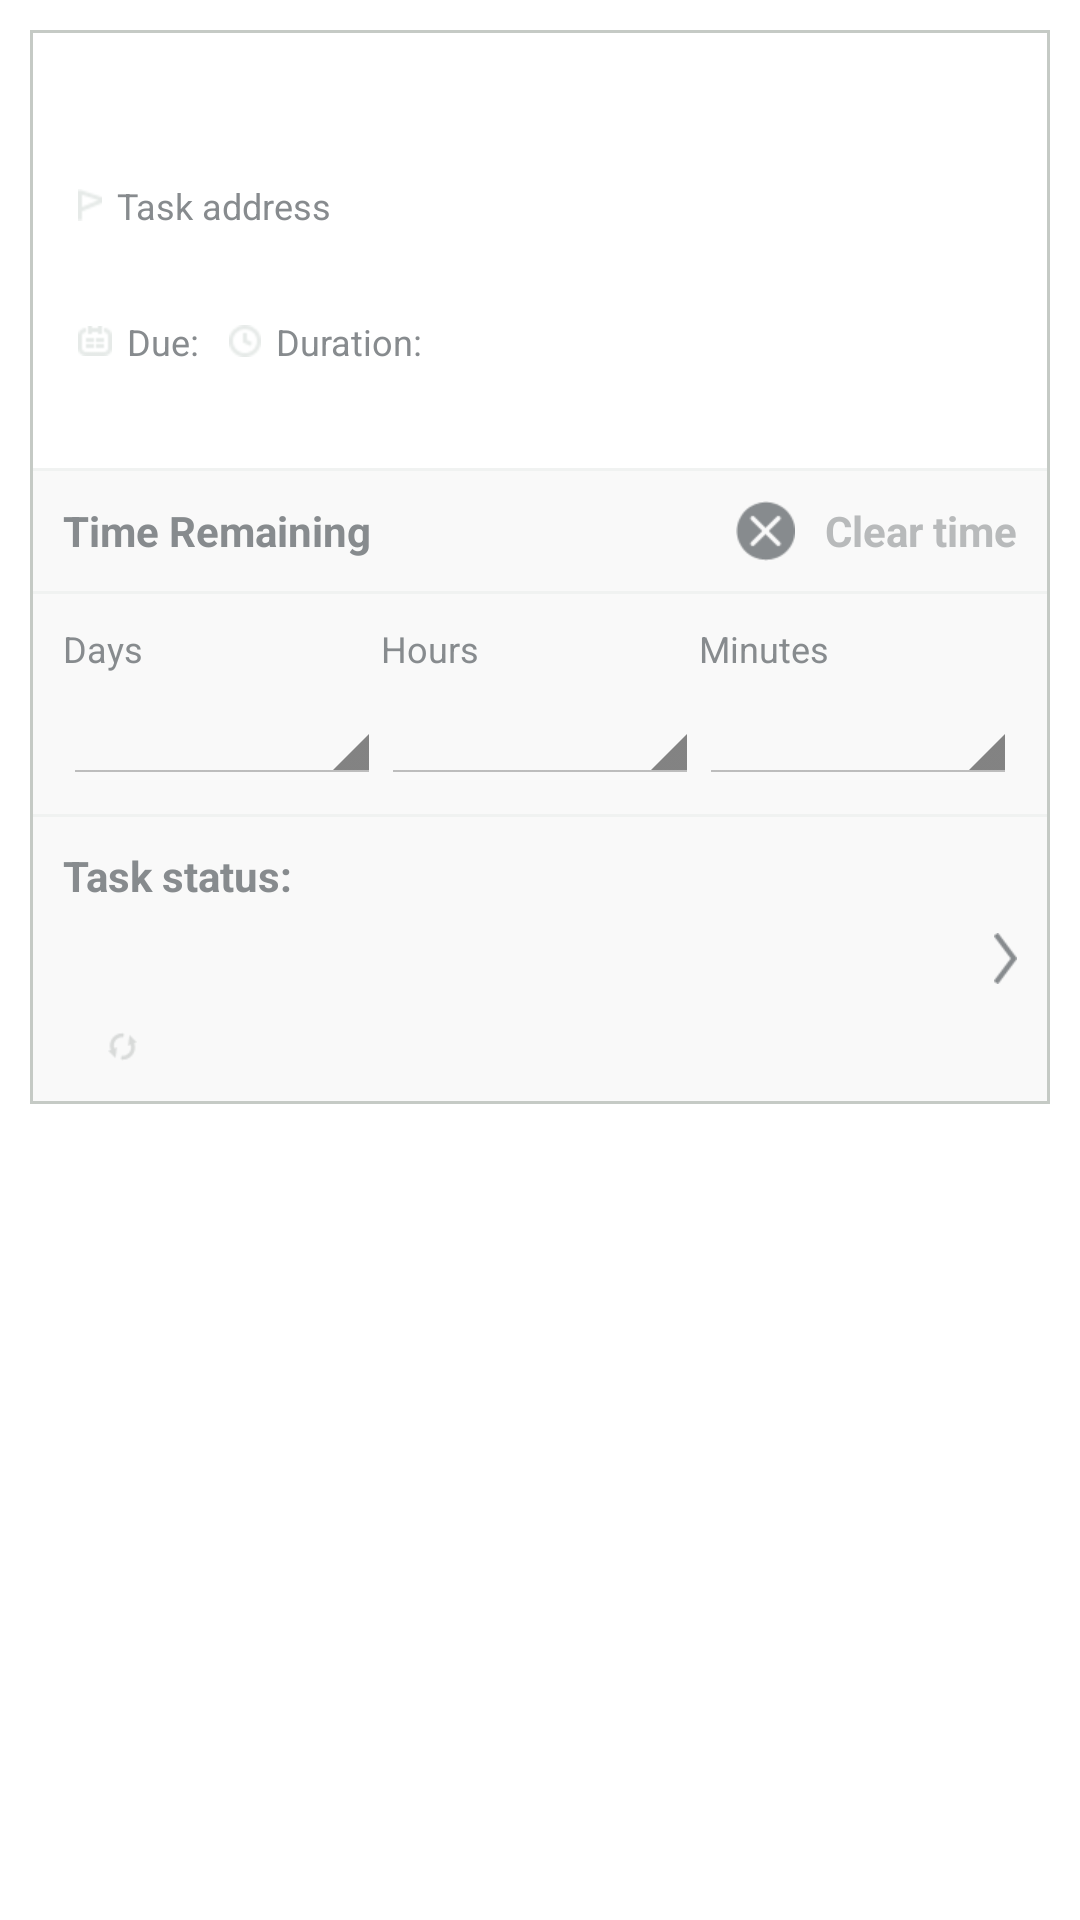

This screen was rendered from an Android layout file. Write that file and the resources it references.
<!-- AndroidManifest.xml: application theme AppTheme -->
<!-- res/layout/task_details_fragment.xml -->
<?xml version="1.0" encoding="utf-8"?>
<LinearLayout xmlns:android="http://schemas.android.com/apk/res/android"
    android:layout_width="match_parent"
    android:layout_height="match_parent"
    android:orientation="vertical" >
    
    <ScrollView 
        android:layout_width="match_parent"
        android:layout_height="match_parent">
	<LinearLayout 
	    android:layout_width="match_parent"
	    android:layout_height="wrap_content"
	    android:layout_margin="10dp" 
	    android:padding="1dp"
	    android:orientation="vertical"
	    android:background="@drawable/list_item_background">
	    
	    <RelativeLayout 
	        android:layout_width="match_parent"
	        android:layout_height="wrap_content"
	        android:background="@android:color/white"
	        android:padding="15dp">
	    
		    <TextView
	            android:id="@+id/taskTitle"
	            android:layout_width="wrap_content"
	            android:layout_height="wrap_content"
	            android:layout_alignParentTop="true"
	            android:layout_alignParentLeft="true"
	            android:textSize="18sp"
	            android:textColor="#303030"
	            android:textStyle="bold" />
		    
		    <TextView
	            android:id="@+id/addressView1"
	            android:layout_width="wrap_content"
	            android:layout_height="wrap_content"
	            android:layout_below="@id/taskTitle"
	            android:layout_alignParentLeft="true"
	            android:layout_marginTop="10dp"
	            android:drawableLeft="@drawable/address_icon"
	            android:drawablePadding="5dp"
	            android:textColor="#878b8e"
	            android:textSize="12sp"
	            android:text="@string/task_address" />
		    
		    <TextView
	            android:id="@+id/addressView"
	            android:layout_width="wrap_content"
	            android:layout_height="wrap_content"
	            android:layout_below="@id/addressView1"
	            android:layout_alignParentLeft="true"
	            android:layout_marginLeft="13dp"
	            android:textColor="#303030"
	            android:textSize="14sp" />
		    
		    <LinearLayout
	            android:id="@+id/dueLayout" 
	            android:layout_width="wrap_content"
	            android:layout_height="wrap_content"
	            android:layout_marginTop="10dp"
	            android:layout_below="@id/addressView"
	            android:layout_alignParentLeft="true"
	            android:orientation="vertical">
	        
		        <TextView
		            android:layout_width="wrap_content"
		            android:layout_height="wrap_content"
		            android:drawableLeft="@drawable/due_icon"
		            android:drawablePadding="5dp"
		            android:textColor="#878b8e"
	            	android:textSize="12sp"
		            android:text="@string/due" />
		        
		        <TextView
		            android:id="@+id/dueView"
		            android:layout_width="wrap_content"
		            android:layout_height="wrap_content"
		            android:layout_marginLeft="15dp"
		            android:textColor="#303030"
	            	android:textSize="14sp" />
	        
	        </LinearLayout>
	        
	        <LinearLayout
	            android:id="@+id/durationLayout" 
	            android:layout_width="wrap_content"
	            android:layout_height="wrap_content"
	            android:layout_marginTop="10dp"
	            android:layout_marginLeft="10dp"
	            android:layout_below="@id/addressView"
	            android:layout_toRightOf="@id/dueLayout"
	            android:orientation="vertical">
	        
		        <TextView
		            android:layout_width="wrap_content"
		            android:layout_height="wrap_content"
		            android:drawableLeft="@drawable/duration_icon"
		            android:drawablePadding="5dp"
		            android:textColor="#878b8e"
		            android:textSize="12sp"
		            android:text="@string/duration" />
		        
		        <TextView
		            android:id="@+id/durationView"
		            android:layout_width="wrap_content"
		            android:layout_height="wrap_content"
		            android:layout_marginLeft="15dp"
		            android:textColor="#303030"
		            android:textSize="14sp" />
		        
		    </LinearLayout>
	    
	    </RelativeLayout>
	    
	    <View
	        android:layout_width="match_parent"
	        android:layout_height="1dp"
	        android:background="#f0f2f1" />
	    
	    <RelativeLayout 
	        android:layout_width="match_parent"
	        android:layout_height="wrap_content"
	        android:background="#f9f9f9">
	        
	        <TextView
	            android:layout_width="wrap_content"
	            android:layout_height="wrap_content"
	            android:layout_alignParentLeft="true"
	            android:layout_marginLeft="10dp"
	            android:layout_centerVertical="true"
	            android:textColor="#878b8e"
	            android:textStyle="bold"
	            android:text="@string/time_remaining" />
	        
	        <TextView
	            android:id="@+id/clearTimeBtn"
	            android:layout_width="wrap_content"
	            android:layout_height="wrap_content"
	            android:layout_alignParentRight="true"
	            android:padding="10dp"
	            android:textColor="#b8babb"
	            android:textStyle="bold"
	            android:drawableLeft="@drawable/clear_time_icon"
	            android:drawablePadding="10dp"
	            android:gravity="center_vertical"
	            android:text="@string/clear_time" />
	        
	    </RelativeLayout>
	    
	    <View
	        android:layout_width="match_parent"
	        android:layout_height="1dp"
	        android:background="#f0f2f1" />
	    
	    <LinearLayout 
	        android:layout_width="match_parent"
	        android:layout_height="wrap_content"
	        android:orientation="horizontal"
	        android:padding="10dp"
	        android:background="#f9f9f9">
	        
	        <LinearLayout 
	            android:layout_width="0dp"
	            android:layout_height="wrap_content"
	            android:layout_weight="1"
	            android:orientation="vertical"
	            android:gravity="left">
	            
	            <TextView
		            android:layout_width="wrap_content"
		            android:layout_height="wrap_content"
		            android:textColor="#878b8e"
		            android:textSize="12sp"
		            android:text="@string/days" />
	            
	            <Spinner 
	                android:id="@+id/daysView"
	                android:layout_width="match_parent"
	                android:layout_height="wrap_content"
	                android:layout_marginTop="5dp" />
	            
	        </LinearLayout>
	        
	        <LinearLayout 
	            android:layout_width="0dp"
	            android:layout_height="wrap_content"
	            android:layout_weight="1"
	            android:orientation="vertical"
	            android:gravity="left">
	            
	            <TextView
		            android:layout_width="wrap_content"
		            android:layout_height="wrap_content"
		            android:textColor="#878b8e"
		            android:textSize="12sp"
		            android:text="@string/hours" />
	            
	            <Spinner 
	                android:id="@+id/hoursView"
	                android:layout_width="match_parent"
	                android:layout_height="wrap_content"
	                android:layout_marginTop="5dp" />
	            
	        </LinearLayout>
	        
	        <LinearLayout 
	            android:layout_width="0dp"
	            android:layout_height="wrap_content"
	            android:layout_weight="1"
	            android:orientation="vertical"
	            android:gravity="left">
	            
	            <TextView
		            android:layout_width="wrap_content"
		            android:layout_height="wrap_content"
		            android:textColor="#878b8e"
		            android:textSize="12sp"
		            android:text="@string/minutes" />
	            
	            <Spinner 
	                android:id="@+id/minutesView"
	                android:layout_width="match_parent"
	                android:layout_height="wrap_content"
	                android:layout_marginTop="5dp" />
	            
	        </LinearLayout>
	        
	    </LinearLayout>
	    
	    <View
	        android:layout_width="match_parent"
	        android:layout_height="1dp"
	        android:background="#f0f2f1" />
	    
	    <RelativeLayout
	        android:id="@+id/taskStatusLayout"
	        android:layout_width="match_parent"
	        android:layout_height="wrap_content"
	        android:orientation="horizontal"
	        android:padding="10dp"
	        android:background="#f9f9f9">
	        
	        <TextView
	            android:id="@+id/statusTitle"
	            android:layout_width="wrap_content"
	            android:layout_height="wrap_content"
	            android:layout_alignParentLeft="true"
	            android:layout_alignParentTop="true"
	            android:layout_marginBottom="10dp"	      
	            android:textColor="#878b8e"
	            android:textStyle="bold"
	            android:text="@string/task_status" />
	        
	        <ImageView
	            android:id="@+id/taskIcon"
	            android:layout_width="wrap_content"
	            android:layout_height="wrap_content"
				android:layout_below="@id/statusTitle"      
	            android:layout_marginRight="15dp" />
	        
	        <TextView
	            android:id="@+id/statusView"
	            android:layout_width="wrap_content"
	            android:layout_height="wrap_content"
	            android:layout_toRightOf="@id/taskIcon"
	            android:layout_below="@id/statusTitle"
	            android:layout_marginRight="25dp"
	            android:textSize="18sp"
	            android:textColor="#303030"
	            android:textStyle="bold" />
	        
	        <TextView
	            android:id="@+id/lastUpdateView"
	            android:layout_width="wrap_content"
	            android:layout_height="wrap_content"
	            android:layout_below="@id/statusView"
	            android:layout_toRightOf="@id/taskIcon"
	            android:layout_marginTop="5dp"
	            android:drawableLeft="@drawable/last_update_icon"
	            android:drawablePadding="5dp"
	            android:textColor="#878b8e"
	            android:textSize="12sp" />
	        
	        <ImageView
	            android:layout_width="wrap_content"
	            android:layout_height="wrap_content"
	            android:layout_alignParentRight="true"
	            android:layout_centerVertical="true"
	            android:src="@drawable/arrow_right" />
	        
	    </RelativeLayout>
	    
	</LinearLayout>
	</ScrollView>
    
</LinearLayout>
<!-- resources referenced by this layout -->
<resources>
  <!-- drawable address_icon: png bitmap (drawable-hdpi, 2997 bytes) -->
  <!-- drawable arrow_right: png bitmap (drawable-xhdpi, 3186 bytes) -->
  <!-- drawable due_icon: png bitmap (drawable-hdpi, 2996 bytes) -->
  <!-- drawable list_item_background (drawable) -->
  <?xml version="1.0" encoding="utf-8"?>
  <shape xmlns:android="http://schemas.android.com/apk/res/android" >
      
      <solid android:color="@android:color/white" />
      <stroke android:width="1dp" android:color="#c5cac5" />
  
  </shape>
  <string name="clear_time">Clear time</string>
  <string name="days">Days</string>
  <string name="due">Due:</string>
  <string name="duration">Duration:</string>
  <string name="hours">Hours</string>
  <string name="minutes">Minutes</string>
  <string name="task_address">Task address</string>
  <string name="task_status">Task status:</string>
  <string name="time_remaining">Time Remaining</string>
  <style name="AppTheme" parent="AppBaseTheme">
          
          <item name="android:actionBarItemBackground">@drawable/selectable_background_example</item>
          <item name="android:popupMenuStyle">@style/PopupMenu.Example</item>
          <item name="android:dropDownListViewStyle">@style/DropDownListView.Example</item>
          <item name="android:actionBarTabStyle">@style/ActionBarTabStyle.Example</item>
          <item name="android:actionDropDownStyle">@style/DropDownNav.Example</item>
          <item name="android:actionBarStyle">@style/ActionBar.Solid.Example</item>
          <item name="android:actionModeBackground">@drawable/cab_background_top_example</item>
          <item name="android:actionModeSplitBackground">@drawable/cab_background_bottom_example</item>
          <item name="android:actionModeCloseButtonStyle">@style/ActionButton.CloseMode.Example</item>
      </style>
  <style name="AppBaseTheme" parent="android:Theme.Holo.Light.DarkActionBar">
          
      </style>
  <style name="PopupMenu.Example" parent="@android:style/Widget.Holo.Light.ListPopupWindow">
          <item name="android:popupBackground">@drawable/menu_dropdown_panel_example</item>	
      </style>
  <style name="DropDownListView.Example" parent="@android:style/Widget.Holo.Light.ListView.DropDown">
          <item name="android:listSelector">@drawable/selectable_background_example</item>
      </style>
  <style name="ActionBarTabStyle.Example" parent="@android:style/Widget.Holo.Light.ActionBar.TabView">
          <item name="android:background">@drawable/tab_indicator_ab_example</item>
      </style>
  <style name="DropDownNav.Example" parent="@android:style/Widget.Holo.Light.Spinner">
          <item name="android:background">@drawable/spinner_background_ab_example</item>
          <item name="android:popupBackground">@drawable/menu_dropdown_panel_example</item>
          <item name="android:dropDownSelector">@drawable/selectable_background_example</item>
      </style>
  <style name="ActionBar.Solid.Example" parent="@android:style/Widget.Holo.Light.ActionBar.Solid">
          <item name="android:background">@drawable/ab_solid_example</item>
          <item name="android:backgroundStacked">@drawable/ab_stacked_solid_example</item>
          <item name="android:backgroundSplit">@drawable/ab_bottom_solid_example</item>
          <item name="android:progressBarStyle">@style/ProgressBar.Example</item>
          <item name="android:titleTextStyle">@style/MyTheme.ActionBar.TitleTextStyle</item>
      </style>
  <style name="ActionButton.CloseMode.Example" parent="@android:style/Widget.Holo.Light.ActionButton.CloseMode">
          <item name="android:background">@drawable/btn_cab_done_example</item>
      </style>
  <style name="ProgressBar.Example" parent="@android:style/Widget.Holo.Light.ProgressBar.Horizontal">
          <item name="android:progressDrawable">@drawable/progress_horizontal_example</item>
      </style>
  <style name="MyTheme.ActionBar.TitleTextStyle" parent="@android:style/TextAppearance.Holo.Widget.ActionBar.Title">
      <item name="android:textColor">@android:color/white</item>
    </style>
</resources>
